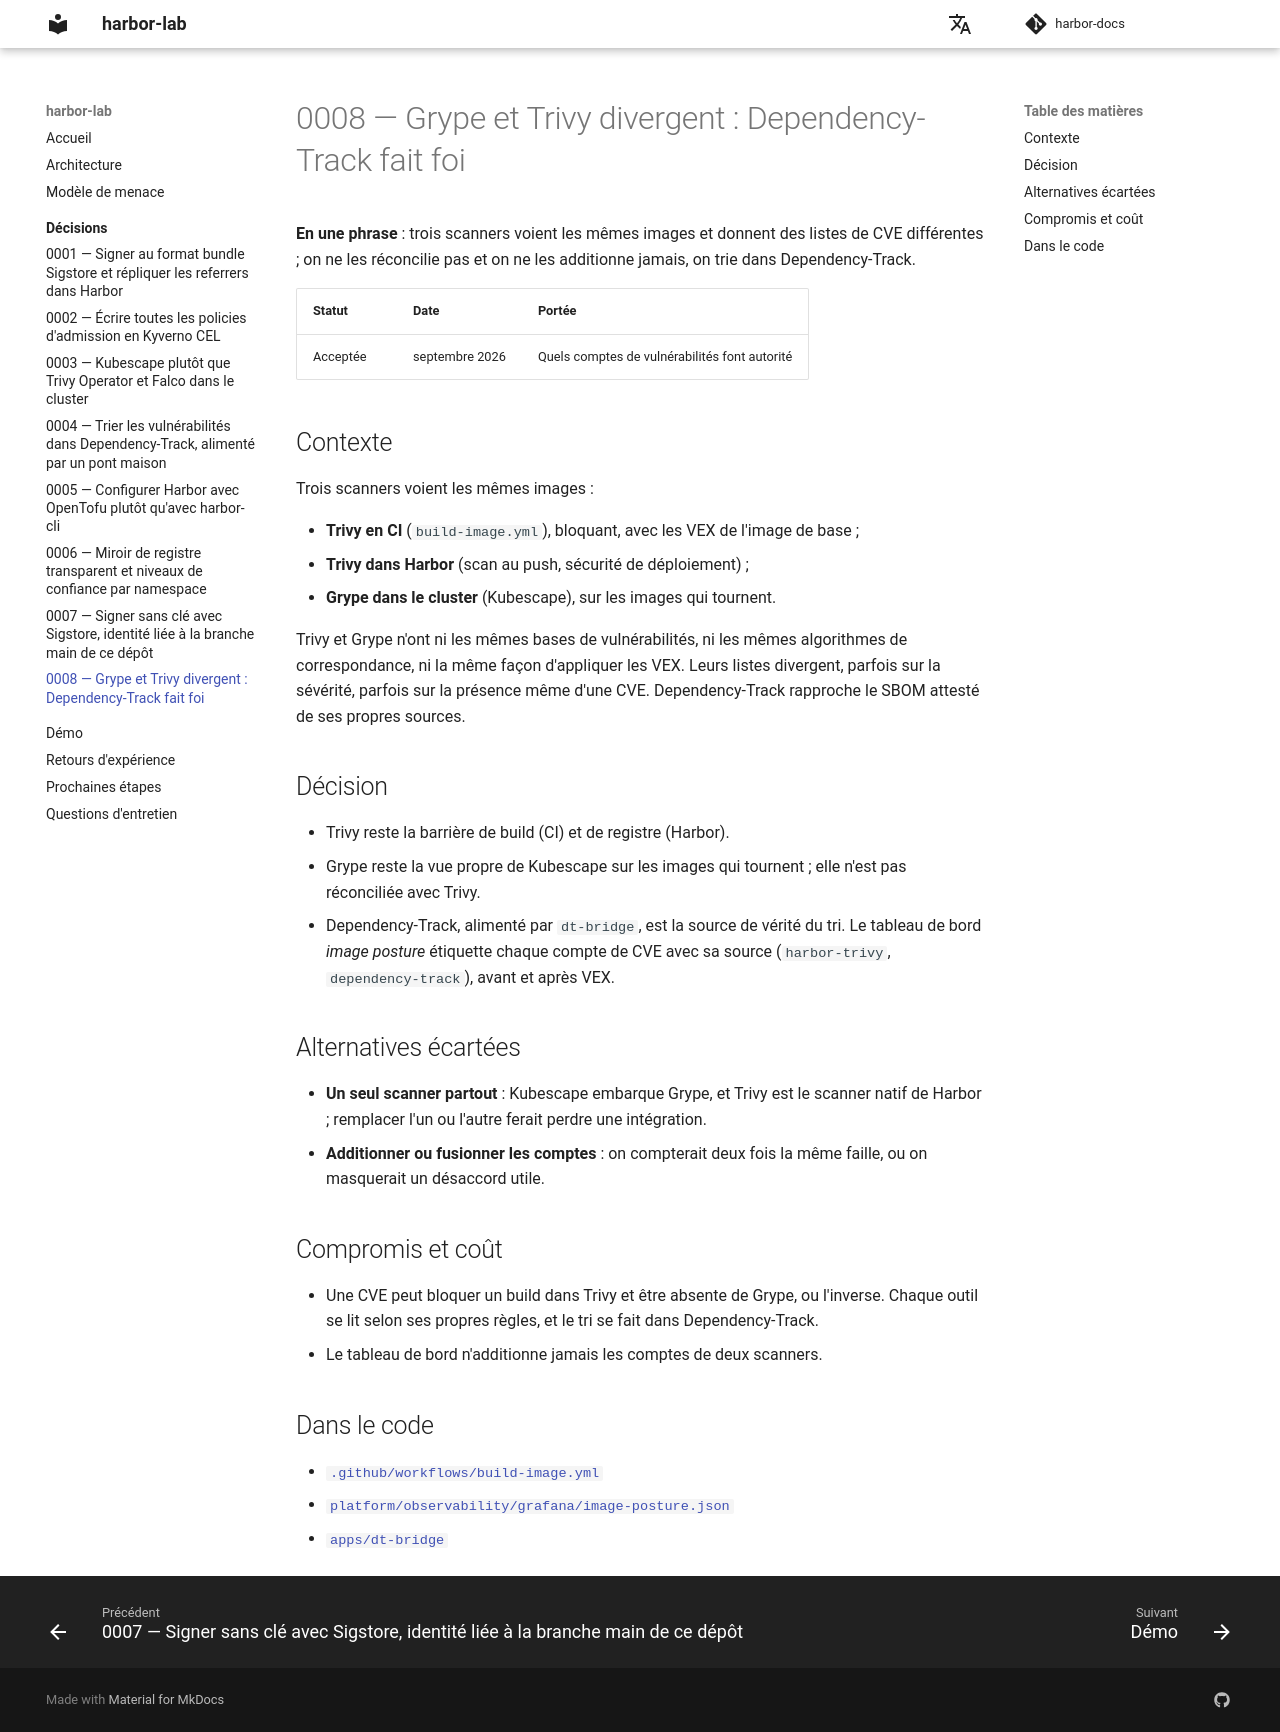

repository: naqa92-portfolio-projects/harbor-docs · page: decisions/0008-divergence-grype-trivy/index.html · generator: mkdocs

# 0008 — Grype et Trivy divergent : Dependency-Track fait foi

**En une phrase** : trois scanners voient les mêmes images et donnent des listes de CVE différentes ; on ne les réconcilie pas et on ne les additionne jamais, on trie dans Dependency-Track.

| Statut | Date | Portée |
|---|---|---|
| Acceptée | septembre 2026 | Quels comptes de vulnérabilités font autorité |

## Contexte

Trois scanners voient les mêmes images :

- **Trivy en CI** (`build-image.yml`), bloquant, avec les VEX de l'image de base ;
- **Trivy dans Harbor** (scan au push, sécurité de déploiement) ;
- **Grype dans le cluster** (Kubescape), sur les images qui tournent.

Trivy et Grype n'ont ni les mêmes bases de vulnérabilités, ni les mêmes algorithmes de correspondance, ni la même façon d'appliquer les VEX. Leurs listes divergent, parfois sur la sévérité, parfois sur la présence même d'une CVE. Dependency-Track rapproche le SBOM attesté de ses propres sources.

## Décision

- Trivy reste la barrière de build (CI) et de registre (Harbor).
- Grype reste la vue propre de Kubescape sur les images qui tournent ; elle n'est pas réconciliée avec Trivy.
- Dependency-Track, alimenté par `dt-bridge`, est la source de vérité du tri. Le tableau de bord *image posture* étiquette chaque compte de CVE avec sa source (`harbor-trivy`, `dependency-track`), avant et après VEX.

## Alternatives écartées

- **Un seul scanner partout** : Kubescape embarque Grype, et Trivy est le scanner natif de Harbor ; remplacer l'un ou l'autre ferait perdre une intégration.
- **Additionner ou fusionner les comptes** : on compterait deux fois la même faille, ou on masquerait un désaccord utile.

## Compromis et coût

- Une CVE peut bloquer un build dans Trivy et être absente de Grype, ou l'inverse. Chaque outil se lit selon ses propres règles, et le tri se fait dans Dependency-Track.
- Le tableau de bord n'additionne jamais les comptes de deux scanners.

## Dans le code

- [`.github/workflows/build-image.yml`](https://github.com/naqa92-portfolio-projects/harbor-lab/blob/main/.github/workflows/build-image.yml)
- [`platform/observability/grafana/image-posture.json`](https://github.com/naqa92-portfolio-projects/harbor-lab/blob/main/platform/observability/grafana/image-posture.json)
- [`apps/dt-bridge`](https://github.com/naqa92-portfolio-projects/harbor-lab/tree/main/apps/dt-bridge)
